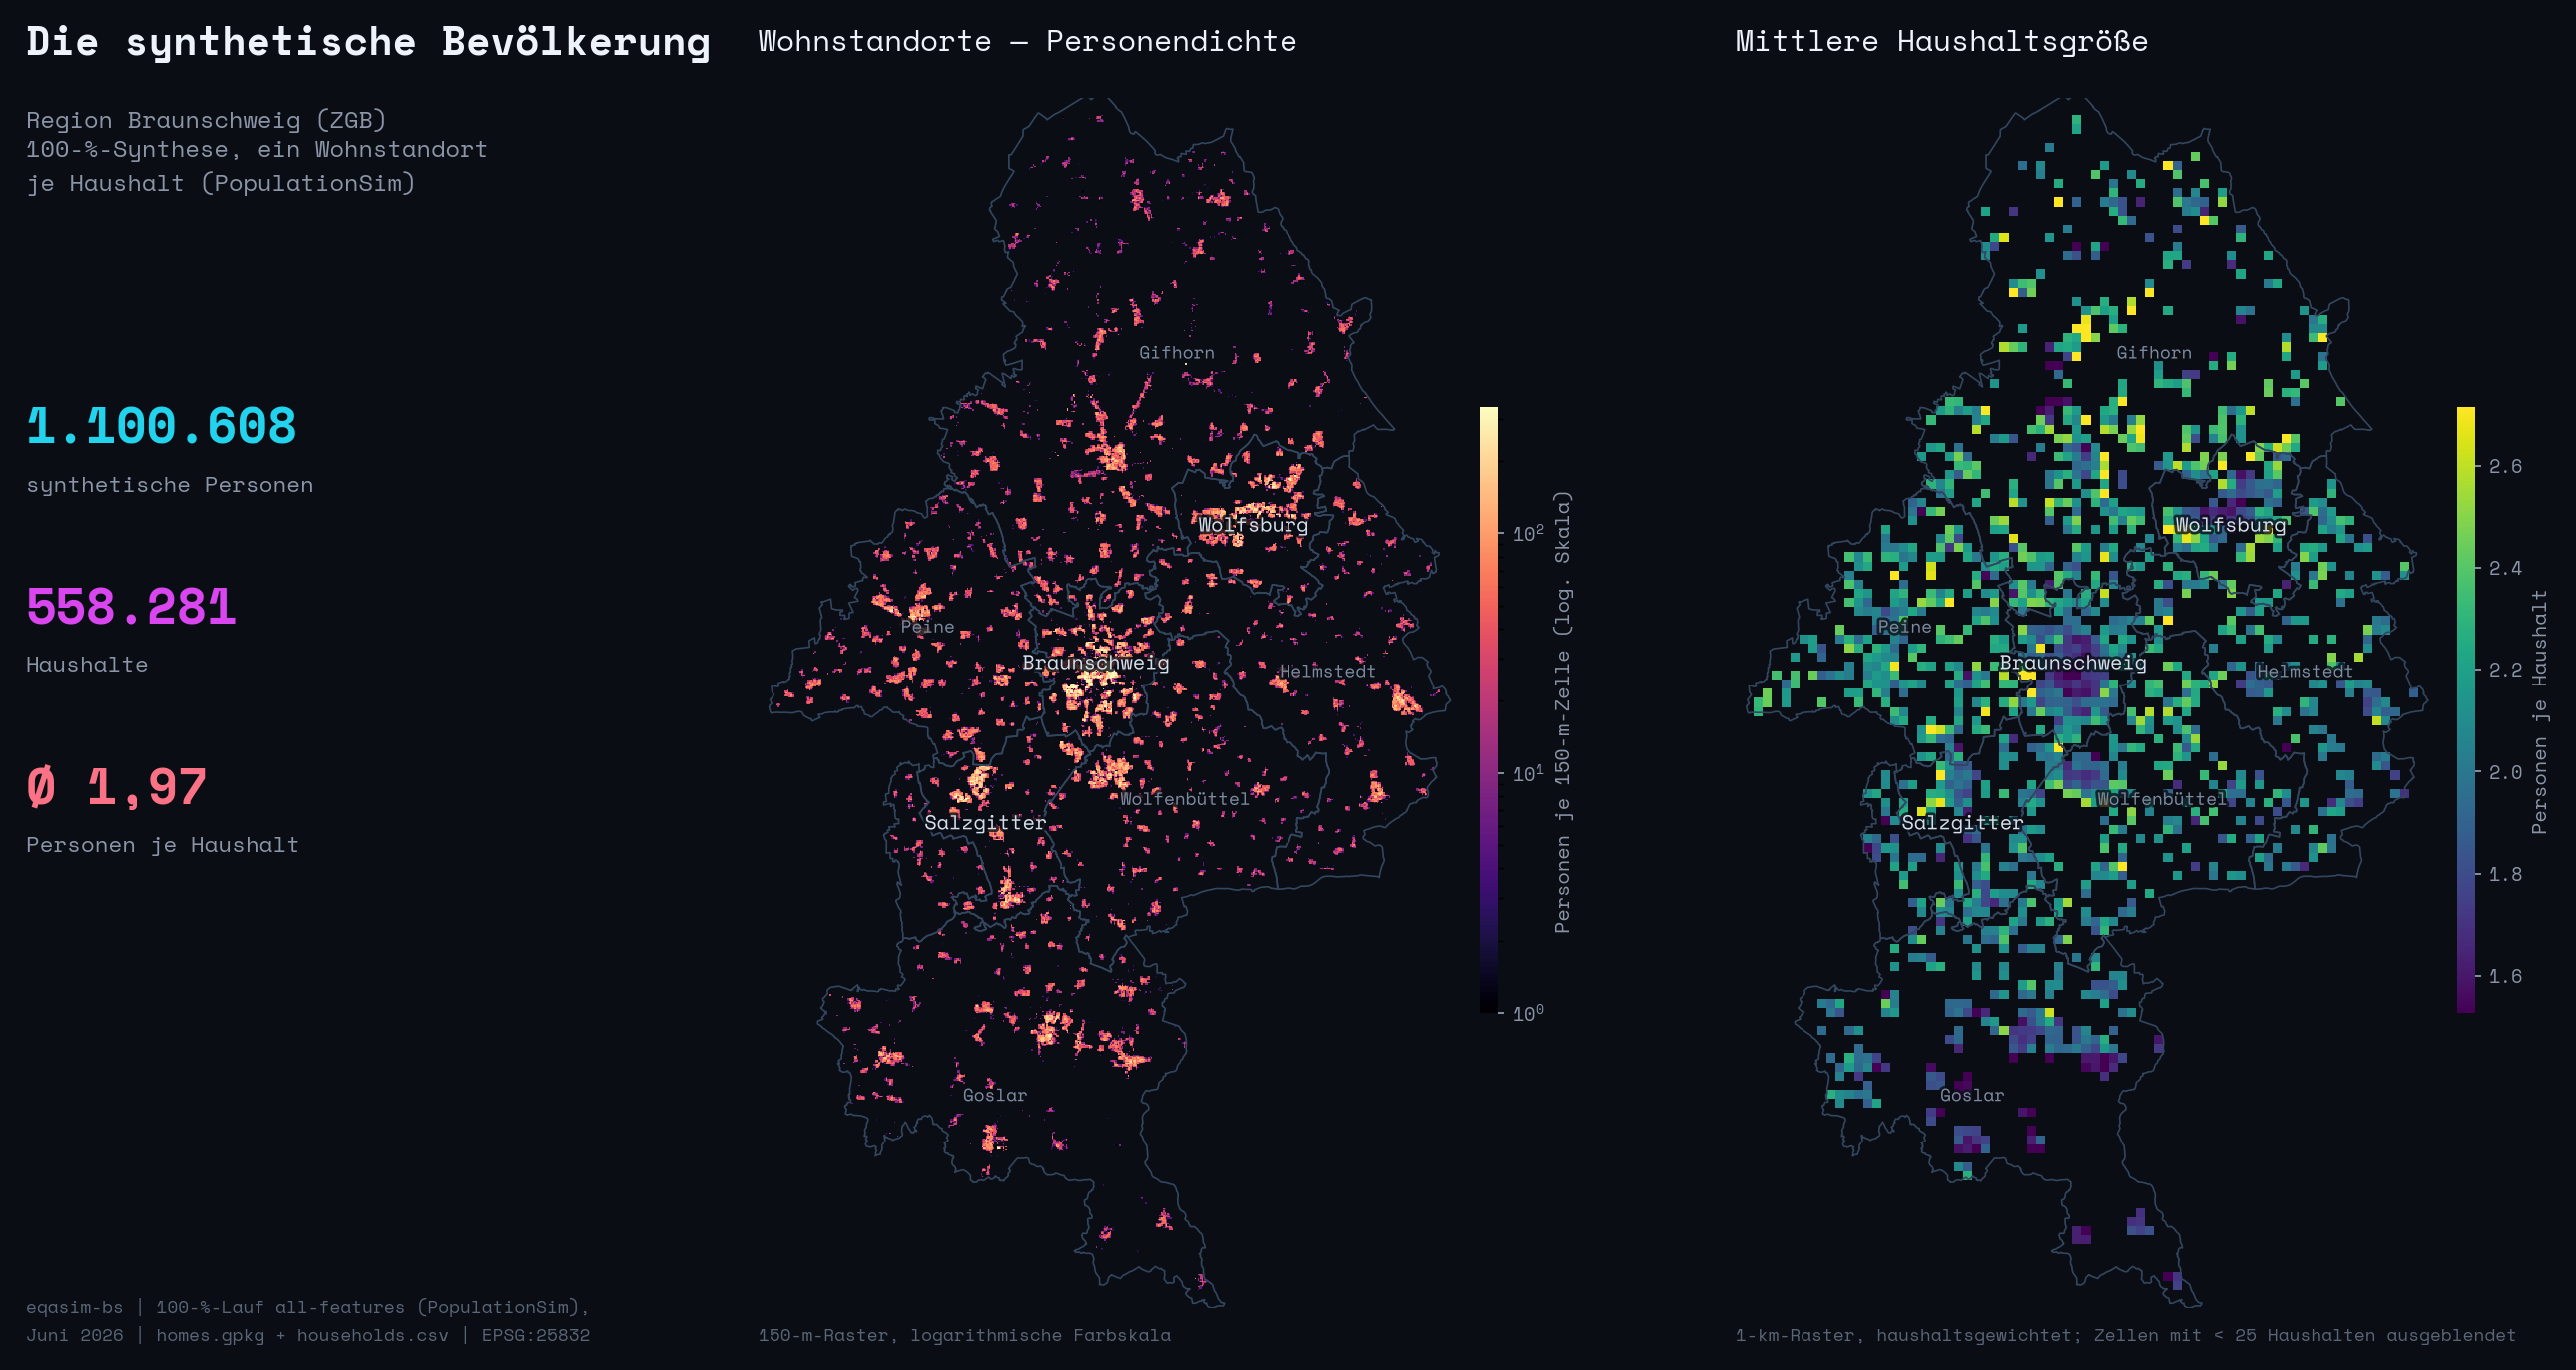

Write Python code to recreate this figure.
# -*- coding: utf-8 -*-
"""
Figure B1 -- "Die synthetische Bevoelkerung" (two-panel census-style poster map).

LEFT : person-weighted home-location density (150 m bins, magma, LogNorm).
        homes.gpkg has one point per household (column household_id); weights
        come from households.csv household_size, so the raster shows PERSONS.
RIGHT: mean household size per 1 km bin (viridis), bins with < 25 households
        rendered transparent.

Data (real, no synthesis):
  homes:      braunschweig_100pct_allfeat_popsim_homes.gpkg  (EPSG:25832)
  households: braunschweig_100pct_allfeat_popsim_households.csv (sep=';')
  boundaries: simwrapper/kreis_socio.geojson (EPSG:4326 -> 25832)
"""
import os

import matplotlib
matplotlib.use("Agg")

import geopandas as gpd
import matplotlib.font_manager as fm
import matplotlib.patheffects as pe
import matplotlib.pyplot as plt
import numpy as np
import pandas as pd
from matplotlib.colors import LogNorm

BG = "#0a0e14"
FG_TITLE = "#eef3fb"
FG_SUB = "#8b95a7"
FG_CREDIT = "#5a6577"
KREIS_EDGE = "#33465f"
NEON = ["#22d3ee", "#d946ef", "#fb7185"]

BASE = "C:/Users/bienzeisler/Downloads/popsim_100pct_results/output_bs_100pct_allfeat_popsim"
HOMES_GPKG = f"{BASE}/braunschweig_100pct_allfeat_popsim_homes.gpkg"
HOUSEHOLDS_CSV = f"{BASE}/braunschweig_100pct_allfeat_popsim_households.csv"
KREIS_GEOJSON = f"{BASE}/simwrapper/kreis_socio.geojson"
FONT_DIR = "c:/Users/bienzeisler/Documents/GitHub/eqasim-bs/braunschweig/analysis/poster/fonts"
OUT_PNG = ("C:/Users/BIENZE~1/AppData/Local/Temp/claude/"
           "c--Users-bienzeisler-Documents-GitHub-eqasim-bs/"
           "b066c272-e6db-4fdb-ad5f-98cd5497db59/scratchpad/figs/fig_b1_population.png")


def de(n):
    """German thousands separator."""
    return f"{n:,}".replace(",", ".")


# ---------------------------------------------------------------- fonts
mono = "DejaVu Sans Mono"
if os.path.isdir(FONT_DIR):
    for f in os.listdir(FONT_DIR):
        if f.lower().endswith(".ttf"):
            fm.fontManager.addfont(os.path.join(FONT_DIR, f))
    if any("Space Mono" in f.name for f in fm.fontManager.ttflist):
        mono = "Space Mono"
plt.rcParams["font.family"] = mono

# ---------------------------------------------------------------- data
homes = gpd.read_file(HOMES_GPKG)  # 558k points, EPSG:25832
assert homes.crs is not None and homes.crs.to_epsg() == 25832, "unexpected CRS in homes.gpkg"
hh = pd.read_csv(HOUSEHOLDS_CSV, sep=";", usecols=["household_id", "household_size"])

df = pd.DataFrame({
    "household_id": homes["household_id"].values,
    "x": homes.geometry.x.values,
    "y": homes.geometry.y.values,
}).merge(hh, on="household_id", how="left", validate="one_to_one")

n_missing = int(df["household_size"].isna().sum())
if n_missing > 0:
    raise RuntimeError(f"{n_missing} homes without household_size after join -- join is broken")

n_households = len(df)
n_persons = int(df["household_size"].sum())
mean_size = n_persons / n_households
print(f"households: {n_households:,}   persons (sum household_size): {n_persons:,}   mean size: {mean_size:.2f}")

kreis = gpd.read_file(KREIS_GEOJSON).to_crs(25832)

# ---------------------------------------------------------------- extent (shared)
pad = 2_000.0
x0, x1 = df["x"].min() - pad, df["x"].max() + pad
y0, y1 = df["y"].min() - pad, df["y"].max() + pad
extent = (x0, x1, y0, y1)
map_aspect = (x1 - x0) / (y1 - y0)  # width / height in data units (~0.58, tall region)
print(f"extent: {(x1 - x0) / 1000:.1f} km x {(y1 - y0) / 1000:.1f} km  (w/h = {map_aspect:.3f})")

# ---------------------------------------------------------------- binning
# LEFT: 150 m bins, person-weighted counts
bs_l = 150.0
xe_l = np.arange(x0, x1 + bs_l, bs_l)
ye_l = np.arange(y0, y1 + bs_l, bs_l)
H_pers, _, _ = np.histogram2d(df["x"], df["y"], bins=[xe_l, ye_l], weights=df["household_size"])
H_pers = np.ma.masked_where(H_pers < 1.0, H_pers)
vmax_l = np.percentile(H_pers.compressed(), 99.5)  # clip hotspots so the city cores glow
print(f"density cells: {H_pers.count():,}, max {H_pers.max():.0f}, vmax(99.5%) {vmax_l:.0f}")

# RIGHT: 1 km bins, mean household size = sum(size)/count, mask thin bins
bs_r = 1_000.0
xe_r = np.arange(x0, x1 + bs_r, bs_r)
ye_r = np.arange(y0, y1 + bs_r, bs_r)
H_size_sum, _, _ = np.histogram2d(df["x"], df["y"], bins=[xe_r, ye_r], weights=df["household_size"])
H_count, _, _ = np.histogram2d(df["x"], df["y"], bins=[xe_r, ye_r])
MIN_HH = 25
with np.errstate(invalid="ignore", divide="ignore"):
    H_mean = H_size_sum / H_count
H_mean = np.ma.masked_where(H_count < MIN_HH, H_mean)
v_lo, v_hi = np.percentile(H_mean.compressed(), [2, 98])
print(f"mean-hh-size bins kept: {H_mean.count():,} (>= {MIN_HH} HH), range shown {v_lo:.2f}-{v_hi:.2f}")

# ---------------------------------------------------------------- figure layout
FIG_W, FIG_H = 16.0, 8.5
fig = plt.figure(figsize=(FIG_W, FIG_H), facecolor=BG)

# map axes sized so the box aspect equals the data aspect (maps fill their boxes)
AX_H = 0.84                                   # fig fraction
AX_W = AX_H * FIG_H * map_aspect / FIG_W      # fig fraction
axL = fig.add_axes([0.300, 0.055, AX_W, AX_H])
axR = fig.add_axes([0.660, 0.055, AX_W, AX_H])
caxL = fig.add_axes([0.300 + AX_W + 0.008, 0.26, 0.0065, 0.42])
caxR = fig.add_axes([0.660 + AX_W + 0.008, 0.26, 0.0065, 0.42])

cm_l = plt.get_cmap("magma").copy()
cm_l.set_bad(BG)
cm_r = plt.get_cmap("viridis").copy()
cm_r.set_bad(BG)

for ax in (axL, axR):
    ax.set_facecolor(BG)
    ax.set_axis_off()
    ax.set_xlim(x0, x1)
    ax.set_ylim(y0, y1)
    ax.set_aspect("equal")

# ---- left: person density
imL = axL.imshow(H_pers.T, origin="lower", extent=extent, cmap=cm_l,
                 norm=LogNorm(vmin=1, vmax=vmax_l), interpolation="nearest", zorder=1)
kreis.boundary.plot(ax=axL, color=KREIS_EDGE, linewidth=0.7, zorder=3)

# ---- right: mean household size
imR = axR.imshow(H_mean.T, origin="lower", extent=extent, cmap=cm_r,
                 vmin=v_lo, vmax=v_hi, interpolation="nearest", zorder=1)
kreis.boundary.plot(ax=axR, color=KREIS_EDGE, linewidth=0.7, zorder=3)

# ---- Kreis labels (official ARS5 codes of the ZGB Kreise)
KREIS_NAMES = {
    "03101": "Braunschweig", "03102": "Salzgitter", "03103": "Wolfsburg",
    "03151": "Gifhorn", "03153": "Goslar", "03154": "Helmstedt",
    "03157": "Peine", "03158": "Wolfenbüttel",
}
CITY = {"03101", "03102", "03103"}  # kreisfreie Staedte -> brighter label
for ax in (axL, axR):
    for _, row in kreis.iterrows():
        name = KREIS_NAMES.get(str(row["ars5"]))
        if name is None:
            continue
        pt = row.geometry.representative_point()
        big = str(row["ars5"]) in CITY
        ax.annotate(name, (pt.x, pt.y), ha="center", va="center",
                    fontsize=8.5 if big else 7.5,
                    color="#d5deeb" if big else "#7d8aa0",
                    zorder=4,
                    path_effects=[pe.withStroke(linewidth=2.4, foreground=BG, alpha=0.8)])

# ---- colorbars (thin)
cbL = fig.colorbar(imL, cax=caxL)
cbL.set_label("Personen je 150-m-Zelle (log. Skala)", color=FG_SUB, fontsize=8.5)
cbR = fig.colorbar(imR, cax=caxR)
cbR.set_label("Personen je Haushalt", color=FG_SUB, fontsize=8.5)
for cb in (cbL, cbR):
    cb.outline.set_visible(False)
    cb.ax.tick_params(color=FG_SUB, labelcolor=FG_SUB, labelsize=8, length=2.5)

# ---- panel titles + tiny method captions
axL.set_title("Wohnstandorte — Personendichte", color=FG_TITLE, fontsize=12.5, loc="left", pad=10)
axR.set_title("Mittlere Haushaltsgröße", color=FG_TITLE, fontsize=12.5, loc="left", pad=10)
fig.text(0.300, 0.030, "150-m-Raster, logarithmische Farbskala",
         color=FG_CREDIT, fontsize=7.5, ha="left", va="bottom")
fig.text(0.660, 0.030, f"1-km-Raster, haushaltsgewichtet; Zellen mit < {MIN_HH} Haushalten ausgeblendet",
         color=FG_CREDIT, fontsize=7.5, ha="left", va="bottom")

# ---- left text column: title, subtitle, key figures (all computed from the data)
tx = 0.030
fig.text(tx, 0.945, "Die synthetische Bevölkerung", color=FG_TITLE, fontsize=17,
         fontweight="bold", ha="left", va="top")
fig.text(tx, 0.888, "Region Braunschweig (ZGB)\n100-%-Synthese, ein Wohnstandort\nje Haushalt (PopulationSim)",
         color=FG_SUB, fontsize=10, ha="left", va="top", linespacing=1.5)

stats = [
    (de(n_persons), "synthetische Personen", NEON[0]),
    (de(n_households), "Haushalte", NEON[1]),
    ("Ø " + f"{mean_size:.2f}".replace(".", ","), "Personen je Haushalt", NEON[2]),
]
y_stat = 0.68
for value, label, color in stats:
    fig.text(tx, y_stat, value, color=color, fontsize=21, fontweight="bold", ha="left", va="top")
    fig.text(tx, y_stat - 0.048, label, color=FG_SUB, fontsize=9.5, ha="left", va="top")
    y_stat -= 0.125

fig.text(tx, 0.030,
         "eqasim-bs | 100-%-Lauf all-features (PopulationSim),\n"
         "Juni 2026 | homes.gpkg + households.csv | EPSG:25832",
         color=FG_CREDIT, fontsize=7.5, ha="left", va="bottom", linespacing=1.6)

fig.savefig(OUT_PNG, dpi=170, facecolor=BG, bbox_inches="tight", pad_inches=0.15)
print("saved:", OUT_PNG)
